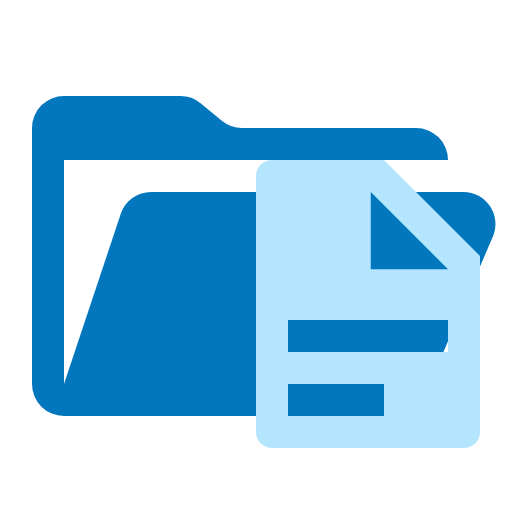
t = 0.00 s
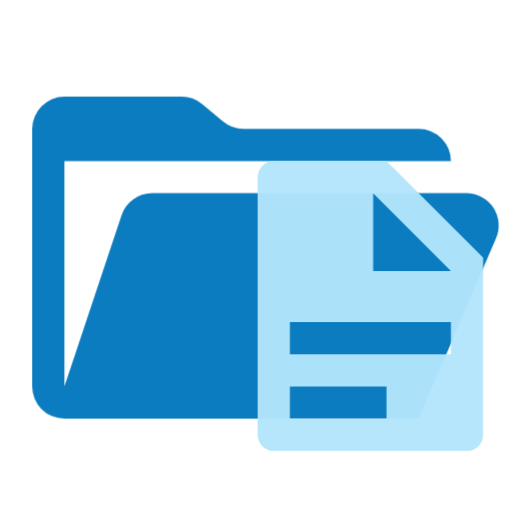
t = 0.38 s
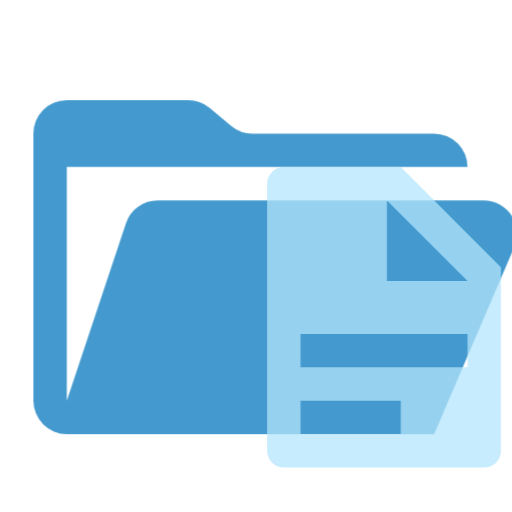
t = 1.13 s
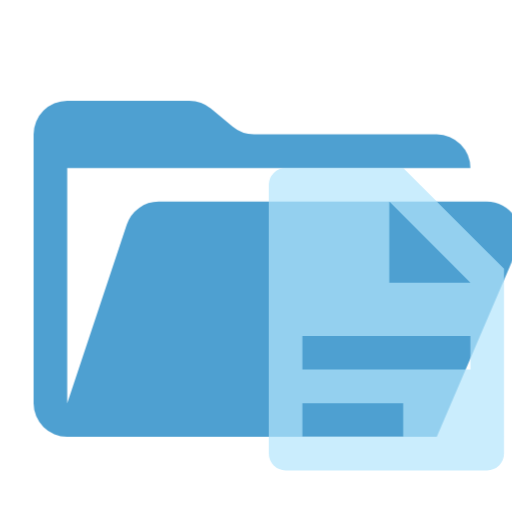
t = 1.50 s
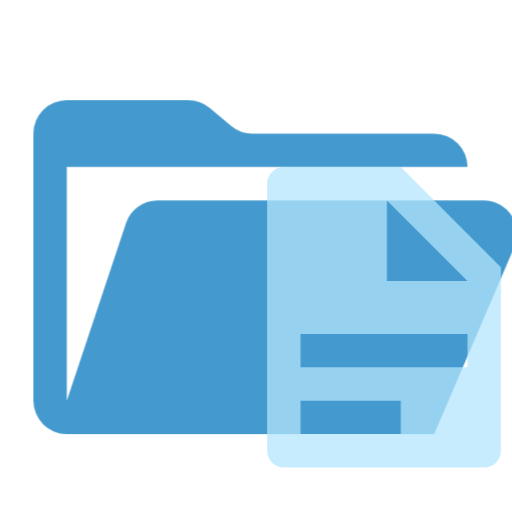
t = 1.88 s
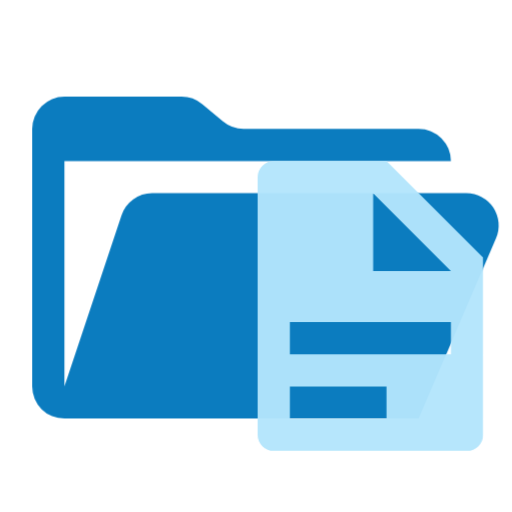
t = 2.63 s

The animated SVG that drew these frames (rendered in a browser with its animation timeline set to each time). Animation: 1 CSS @keyframes rule; one cycle of 3.00 s, repeats indefinitely.

<svg xmlns="http://www.w3.org/2000/svg" viewBox="0 0 32 32" shape-rendering="geometricPrecision">
      <style>
        .animated { 
          animation: breathing 3s ease-in-out infinite;
        }
        @keyframes breathing {
          0% { opacity: 1; transform: scale(1); }
          50% { opacity: 0.7; transform: scale(1.05); }
          100% { opacity: 1; transform: scale(1); }
        }
      </style><path class="animated" fill="#0277bd" d="M28.967 12H9.442a2 2 0 0 0-1.898 1.368L4 24V10h24a2 2 0 0 0-2-2H15.124a2 2 0 0 1-1.28-.464l-1.288-1.072A2 2 0 0 0 11.276 6H4a2 2 0 0 0-2 2v16a2 2 0 0 0 2 2h22l4.805-11.212A2 2 0 0 0 28.967 12"/><path class="animated" fill="#b3e5fc" d="M24 10h-7a1 1 0 0 0-1 1v16a1 1 0 0 0 1 1h12a1 1 0 0 0 1-1V16Zm0 16h-6v-2h6Zm4-4H18v-2h10Zm-4.828-5.172V12L28 16.828Z"/></svg>
